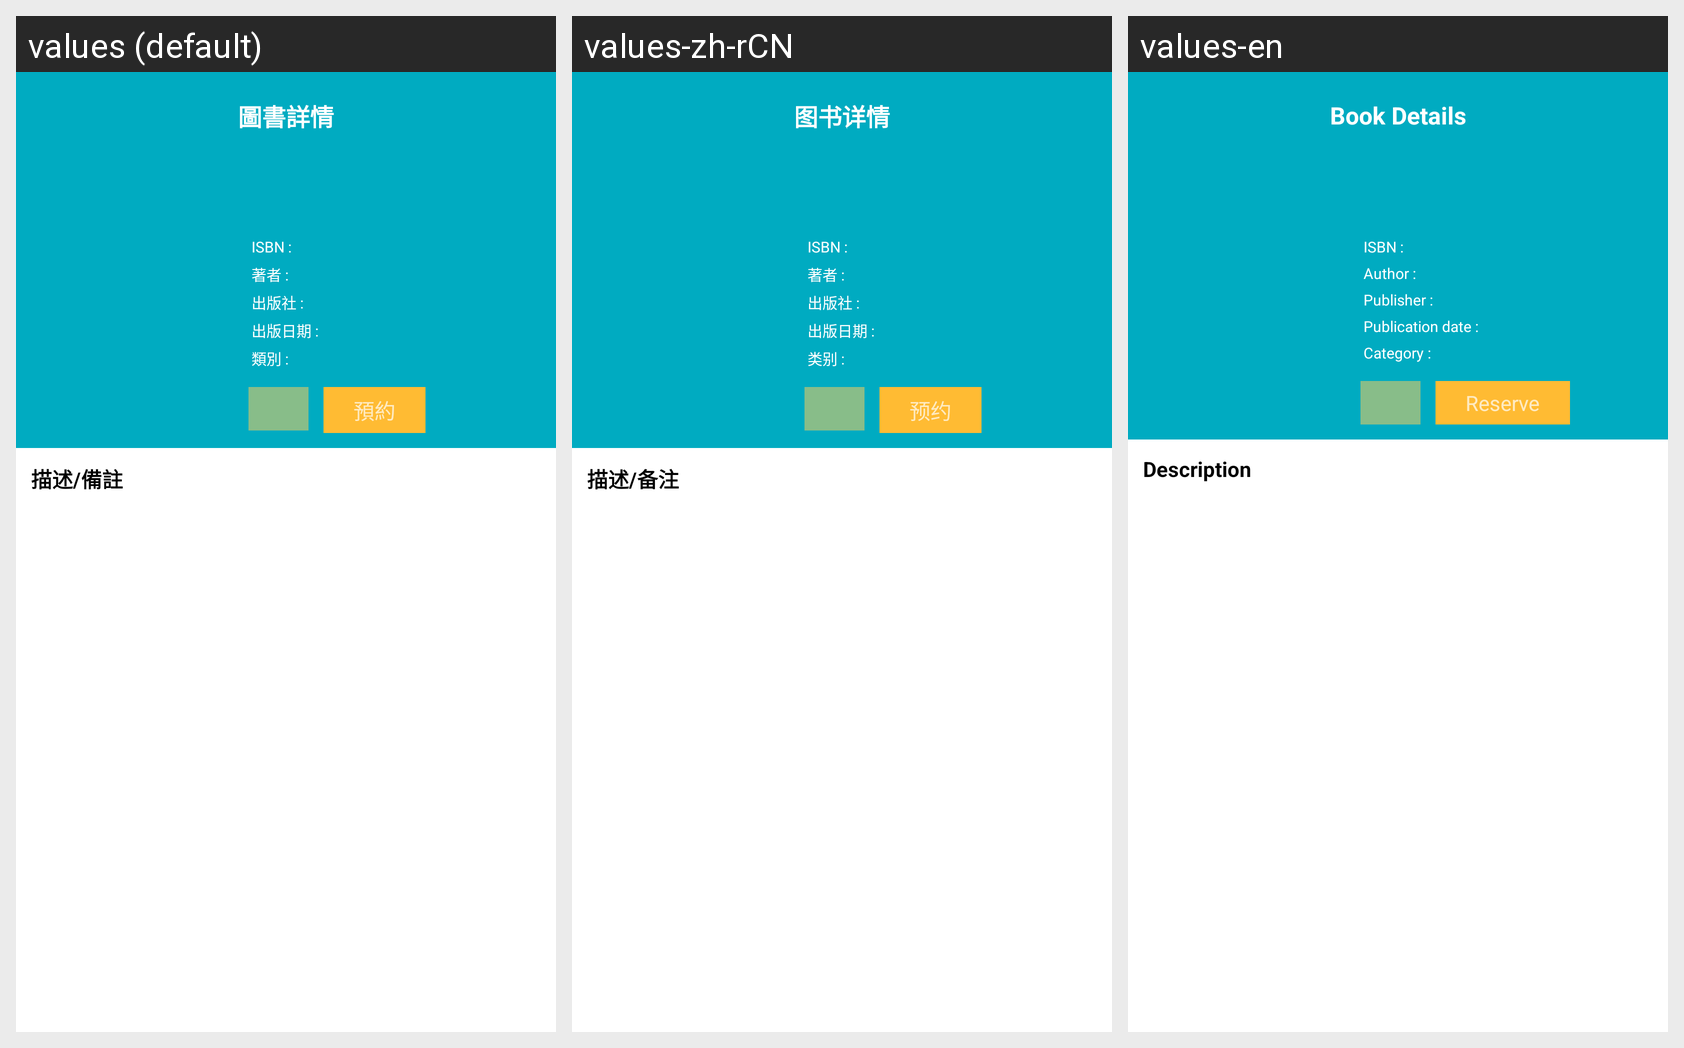

Translations of the strings shown on this Android screen, per locale in the grid:
Android screen res/layout/layout_book_detail.xml rendered under 3 locales, left to right: values (default), values-zh-rCN, values-en. Device: Nexus 5 (rendered at 1080×1920; each locale shown at half size, 540×960, under a caption strip naming it); theme Theme.LMS.
Strings drawn on this screen, with the default value and each locale's value (text and hints the layout hard-codes, and strings that could not be matched under every locale, appear in the picture but are not listed):

book_detail
  values: 圖書詳情
  values-zh-rCN: 图书详情
  values-en: Book Details

author
  values: 著者
  values-zh-rCN: 著者
  values-en: Author

publisher
  values: 出版社
  values-zh-rCN: 出版社
  values-en: Publisher

publisher_date
  values: 出版日期
  values-zh-rCN: 出版日期
  values-en: Publication date

category
  values: 類別
  values-zh-rCN: 类别
  values-en: Category

reserve
  values: 預約
  values-zh-rCN: 预约
  values-en: Reserve

description
  values: 描述/備註
  values-zh-rCN: 描述/备注
  values-en: Description
